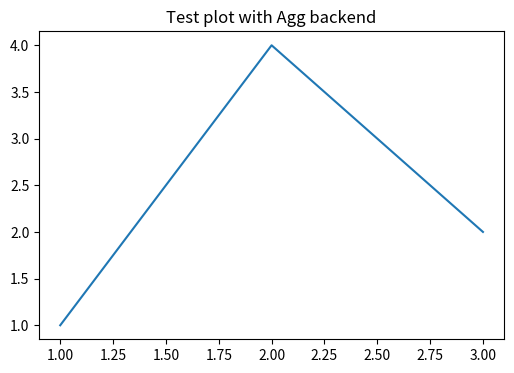

Python code for this plot:
import matplotlib
import sys
import os

def fix_matplotlib_backend():
    """Fix matplotlib backend issues"""
    
    print("=== Matplotlib Backend Fix ===\n")
    
    # Check current backend
    current_backend = matplotlib.get_backend()
    print(f"Current backend: {current_backend}")
    
    # Try different backends
    backends_to_try = ['TkAgg', 'Qt5Agg', 'Agg']
    
    for backend in backends_to_try:
        try:
            matplotlib.use(backend, force=True)
            import matplotlib.pyplot as plt
            
            # Test if backend works
            fig, ax = plt.subplots(figsize=(6, 4))
            ax.plot([1, 2, 3], [1, 4, 2])
            ax.set_title(f"Test plot with {backend} backend")
            
            if backend != 'Agg':  # Agg doesn't show plots
                plt.show()
            else:
                plt.savefig('test_plot.png')
                print("✓ Plot saved as test_plot.png")
            
            plt.close()
            print(f"✓ {backend} backend works!")
            return backend
            
        except Exception as e:
            print(f"✗ {backend} backend failed: {e}")
            continue
    
    print("⚠ No working GUI backend found. Using Agg (save plots only)")
    matplotlib.use('Agg', force=True)
    return 'Agg'

def create_matplotlib_config():
    """Create matplotlib configuration file"""
    
    config_dir = matplotlib.get_configdir()
    config_file = os.path.join(config_dir, 'matplotlibrc')
    
    print(f"\nCreating matplotlib config at: {config_file}")
    
    config_content = """
# Matplotlib configuration for Quantitative Finance Tool
backend: TkAgg
figure.figsize: 10, 6
figure.dpi: 100
savefig.dpi: 150
font.size: 10
axes.titlesize: 12
axes.labelsize: 10
xtick.labelsize: 9
ytick.labelsize: 9
legend.fontsize: 9
"""
    
    try:
        os.makedirs(config_dir, exist_ok=True)
        with open(config_file, 'w') as f:
            f.write(config_content.strip())
        print("✓ Matplotlib configuration created")
    except Exception as e:
        print(f"✗ Failed to create config: {e}")

if __name__ == "__main__":
    working_backend = fix_matplotlib_backend()
    create_matplotlib_config()
    
    print(f"\n=== Summary ===")
    print(f"Working backend: {working_backend}")
    print("\nTo use this backend in your scripts, add this at the top:")
    print(f"import matplotlib")
    print(f"matplotlib.use('{working_backend}')")
    print("import matplotlib.pyplot as plt")
